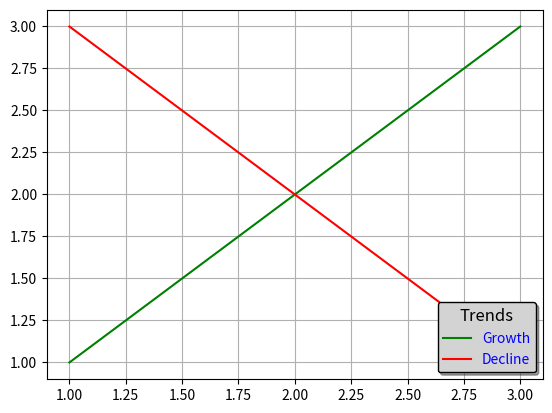

Source code (Python):
import matplotlib.pyplot as plt

x = [1, 2, 3]
y1 = [1, 2, 3]
y2 = [3, 2, 1]

plt.plot(x, y1, label='Growth', color='green')
plt.plot(x, y2, label='Decline', color='red')

legend = plt.legend(loc='lower right', title='Trends', fontsize='medium', title_fontsize='large', shadow=True, frameon=True, facecolor='lightgrey', edgecolor='black')
plt.grid(True)

# Optional: change text color
for text in legend.get_texts():
    text.set_color("blue")

plt.show()
